5-way image classification set "data" from GitHub (alexmFIIR004/RN-Proiect); label vocabulary: asphalt, carpet, concrete, grass, tile.

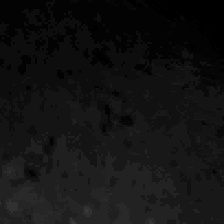
Label: tile

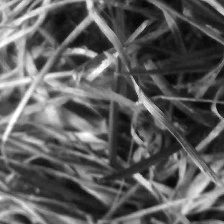
Label: grass

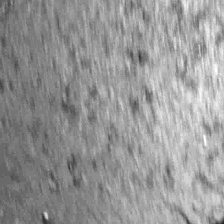
Label: concrete

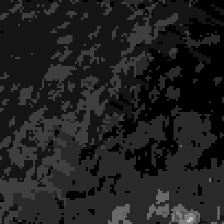
Label: carpet

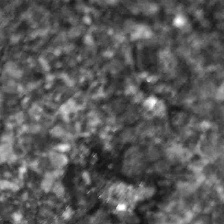
Label: asphalt

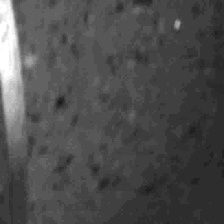
Label: tile
